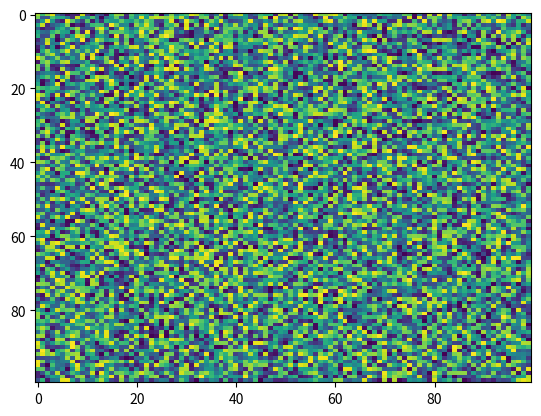

This chart was generated by the following Python code:
import matplotlib.pyplot as plt
import numpy as np
X = np.random.rand(100, 100)
plt.imshow(interpolation='nearest', alpha=None, cmap='viridis', resample=None, aspect='auto', filternorm=True, url=None, filterrad=4.0, X=X, norm=None, vmax=None, vmin=None, interpolation_stage=None)
